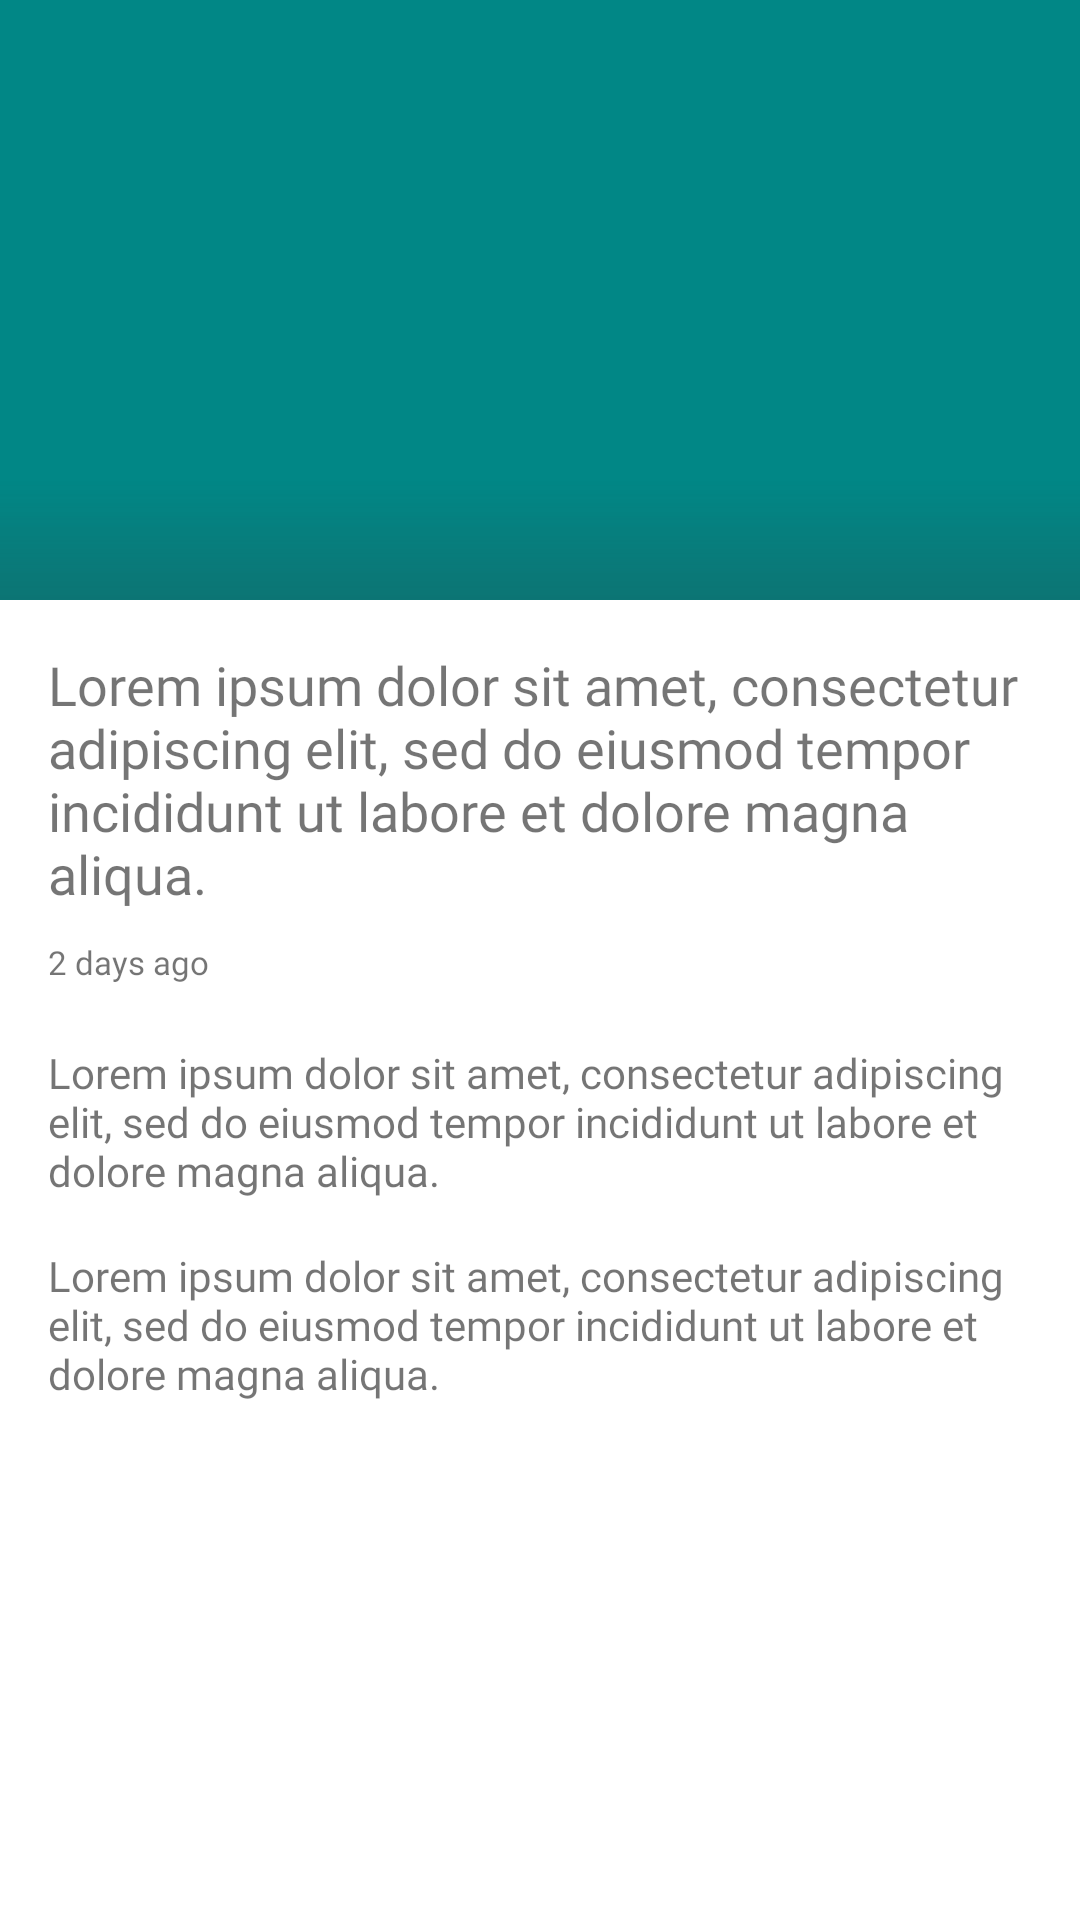

Layout XML and referenced resources for this Android screen:
<!-- AndroidManifest.xml: application theme Theme.SportStesiyen -->
<!-- res/layout/activity_news_everything.xml -->
<?xml version="1.0" encoding="utf-8"?>
<androidx.coordinatorlayout.widget.CoordinatorLayout xmlns:android="http://schemas.android.com/apk/res/android"
    xmlns:tools="http://schemas.android.com/tools"
    android:layout_width="match_parent"
    android:layout_height="match_parent"
    xmlns:app="http://schemas.android.com/apk/res-auto"
    android:fitsSystemWindows="true"
    tools:context=".ui.newseverything.NewsEverythingActivity">

    <com.google.android.material.appbar.AppBarLayout
        android:layout_width="match_parent"
        android:layout_height="200dp"
        android:fitsSystemWindows="true"
        android:theme="@style/AppTheme.AppBarOverlay">

        <com.google.android.material.appbar.CollapsingToolbarLayout
            android:id="@+id/colltoolbar_news"
            android:layout_width="match_parent"
            android:layout_height="match_parent"
            android:fitsSystemWindows="true"
            app:contentScrim="@color/teal_700"
            app:expandedTitleMarginStart="15dp"
            app:expandedTitleMarginBottom="20dp"
            app:layout_scrollFlags="scroll|exitUntilCollapsed|snap">
            
            <ImageView
                android:id="@+id/img_detail_news"
                android:layout_width="match_parent"
                android:layout_height="match_parent"
                android:contentDescription="@string/app_name"
                android:scaleType="centerCrop"
                app:layout_collapseMode="parallax"
                android:src="@drawable/ic_launcher_background"/>

            <RelativeLayout
                android:layout_width="match_parent"
                android:layout_height="match_parent"
                android:layout_centerInParent="true"
                android:fitsSystemWindows="true"
                android:orientation="vertical"
                app:layout_collapseMode="pin">

                <ImageView
                    android:layout_width="match_parent"
                    android:layout_height="80dp"
                    android:layout_alignParentBottom="true"
                    android:scaleType="centerCrop"
                    android:src="@drawable/bottom_shadow" />

            </RelativeLayout>


            <androidx.appcompat.widget.Toolbar
                android:id="@+id/toolbar_news"
                android:layout_width="match_parent"
                android:layout_height="?attr/actionBarSize"
                app:contentInsetStart="0dp"
                app:contentInsetStartWithNavigation="0dp"
                app:layout_collapseMode="pin"/>
        </com.google.android.material.appbar.CollapsingToolbarLayout>
    </com.google.android.material.appbar.AppBarLayout>

    <androidx.core.widget.NestedScrollView
        android:layout_width="match_parent"
        android:layout_height="match_parent"
        android:fitsSystemWindows="true"
        android:background="@android:color/transparent"
        app:layout_behavior="@string/appbar_scrolling_view_behavior">

        <include android:id="@+id/content_news_detail" layout="@layout/content_detail_news"/>
    </androidx.core.widget.NestedScrollView>

</androidx.coordinatorlayout.widget.CoordinatorLayout>
<!-- res/layout/content_detail_news.xml (included above) -->
<?xml version="1.0" encoding="utf-8"?>
<androidx.constraintlayout.widget.ConstraintLayout xmlns:android="http://schemas.android.com/apk/res/android"
    xmlns:app="http://schemas.android.com/apk/res-auto"
    xmlns:tools="http://schemas.android.com/tools"
    android:layout_width="match_parent"
    android:layout_height="match_parent"
    android:padding="16dp">

    <TextView
        android:id="@+id/tv_title_detail_news"
        android:layout_width="wrap_content"
        android:layout_height="wrap_content"
        android:fontFamily="@font/mulish_bold_700"
        android:textSize="18sp"
        app:layout_constraintStart_toStartOf="parent"
        app:layout_constraintTop_toTopOf="parent"
        tools:text="@string/txt_ipsum" />

    <TextView
        android:id="@+id/tv_date_detail_news"
        android:layout_width="wrap_content"
        android:layout_height="wrap_content"
        android:layout_marginTop="10dp"
        android:fontFamily="@font/mulish_regular_400"
        android:textSize="11sp"
        app:layout_constraintStart_toStartOf="parent"
        app:layout_constraintTop_toBottomOf="@id/tv_title_detail_news"
        tools:text="@string/txt_date_publish_home" />

    <TextView
        android:id="@+id/tv_desc_detail_news"
        android:layout_width="wrap_content"
        android:layout_height="wrap_content"
        android:layout_marginTop="20dp"
        android:fontFamily="@font/mulish_semibold_600"
        android:textSize="14sp"
        app:layout_constraintStart_toStartOf="parent"
        app:layout_constraintTop_toBottomOf="@id/tv_date_detail_news"
        tools:text="@string/txt_ipsum" />


    <TextView
        android:id="@+id/tv_content_detail_news"
        android:layout_width="wrap_content"
        android:layout_height="wrap_content"
        android:layout_marginTop="16dp"
        android:fontFamily="@font/mulish_semibold_600"
        android:textSize="14sp"
        app:layout_constraintStart_toStartOf="parent"
        app:layout_constraintTop_toBottomOf="@id/tv_desc_detail_news"
        tools:text="@string/txt_ipsum" />

    <LinearLayout
        android:id="@+id/ll_source_detail_news"
        android:layout_width="wrap_content"
        android:layout_height="wrap_content"
        android:layout_marginTop="16dp"
        android:orientation="horizontal"
        app:layout_constraintStart_toStartOf="parent"
        app:layout_constraintTop_toBottomOf="@id/tv_content_detail_news">

        <androidx.cardview.widget.CardView
            android:id="@+id/cv_source_news"
            android:layout_width="wrap_content"
            android:layout_height="wrap_content"
            android:padding="10dp"
            android:visibility="gone">

            <LinearLayout
                android:layout_width="match_parent"
                android:layout_height="wrap_content"
                android:background="@drawable/bg_outline_black"
                android:gravity="center"
                android:orientation="vertical"
                android:padding="10dp">

                <ImageView
                    android:layout_width="42dp"
                    android:layout_height="42dp"
                    android:src="@drawable/ic_sport" />

                <TextView
                    android:id="@+id/tv_source_detail_news"
                    android:layout_width="wrap_content"
                    android:layout_height="wrap_content"
                    android:ellipsize="end"
                    android:fontFamily="@font/mulish_medium_500"
                    android:maxLength="16"
                    android:maxLines="1"
                    android:textAlignment="center"
                    android:textSize="12sp"
                    tools:text="@string/txt_source_news_detail" />
            </LinearLayout>
        </androidx.cardview.widget.CardView>

        <androidx.cardview.widget.CardView
            android:id="@+id/cv_author_news"
            android:layout_width="wrap_content"
            android:layout_height="wrap_content"
            android:layout_marginStart="16dp"
            android:padding="10dp"
            android:visibility="gone">

            <LinearLayout
                android:layout_width="match_parent"
                android:layout_height="wrap_content"
                android:background="@drawable/bg_outline_black"
                android:gravity="center"
                android:orientation="vertical"
                android:padding="10dp">

                <ImageView
                    android:layout_width="42dp"
                    android:layout_height="42dp"
                    android:src="@drawable/ic_sport" />

                <TextView
                    android:id="@+id/tv_author_detail_news"
                    android:layout_width="wrap_content"
                    android:layout_height="wrap_content"
                    android:ellipsize="end"
                    android:fontFamily="@font/mulish_medium_500"
                    android:maxLength="16"
                    android:maxLines="1"
                    android:textSize="12sp"
                    tools:text="@string/txt_author_news_detail" />
            </LinearLayout>
        </androidx.cardview.widget.CardView>
    </LinearLayout>

</androidx.constraintlayout.widget.ConstraintLayout>
<!-- resources referenced by this layout -->
<resources>
  <color name="teal_700">#FF018786</color>
  <!-- drawable bg_outline_black (drawable) -->
  <?xml version="1.0" encoding="utf-8"?>
  <selector xmlns:android="http://schemas.android.com/apk/res/android">
      <item>
          <shape android:shape="rectangle">
              <corners android:radius="12dp" />
              <solid android:color="@android:color/transparent" />
              <stroke android:width="1dp" android:color="@color/bw_300" />
          </shape>
      </item>
  </selector>
  <!-- drawable bottom_shadow (drawable) -->
  <?xml version="1.0" encoding="utf-8"?>
  <shape xmlns:android="http://schemas.android.com/apk/res/android">
  
      <gradient
          android:startColor="#00000000"
          android:centerColor="#00000000"
          android:endColor="#37353131"
          android:angle="270"
          android:type="linear">
      </gradient>
  
  </shape>
  <!-- drawable ic_sport: png bitmap (drawable, 5414 bytes) -->
  <string name="app_name">SportStesiyen</string>
  <string name="txt_author_news_detail">Author</string>
  <string name="txt_date_publish_home">2 days ago</string>
  <string name="txt_ipsum">Lorem ipsum dolor sit amet, consectetur adipiscing elit, sed do eiusmod tempor incididunt ut labore et dolore magna aliqua.</string>
  <string name="txt_source_news_detail">Source</string>
  <style name="AppTheme.AppBarOverlay" parent="ThemeOverlay.AppCompat.Dark.ActionBar">
          <item name="colorControlHighlight">@color/white</item>
      </style>
  <style name="Theme.SportStesiyen" parent="Theme.MaterialComponents.DayNight.DarkActionBar">
          
          <item name="colorPrimary">@color/teal_700</item>
          <item name="colorPrimaryVariant">@color/teal_200</item>
          <item name="colorOnPrimary">@color/white</item>
          
          <item name="colorSecondary">@color/teal_700</item>
          <item name="colorSecondaryVariant">@color/teal_200</item>
          <item name="colorOnSecondary">@color/black</item>
          
          <item name="android:statusBarColor">?attr/colorPrimaryVariant</item>
          
      </style>
  <color name="bw_300">#A69F9F</color>
  <color name="white">#FFFFFFFF</color>
  <color name="teal_200">#00BFA6</color>
  <color name="black">#FF000000</color>
</resources>
